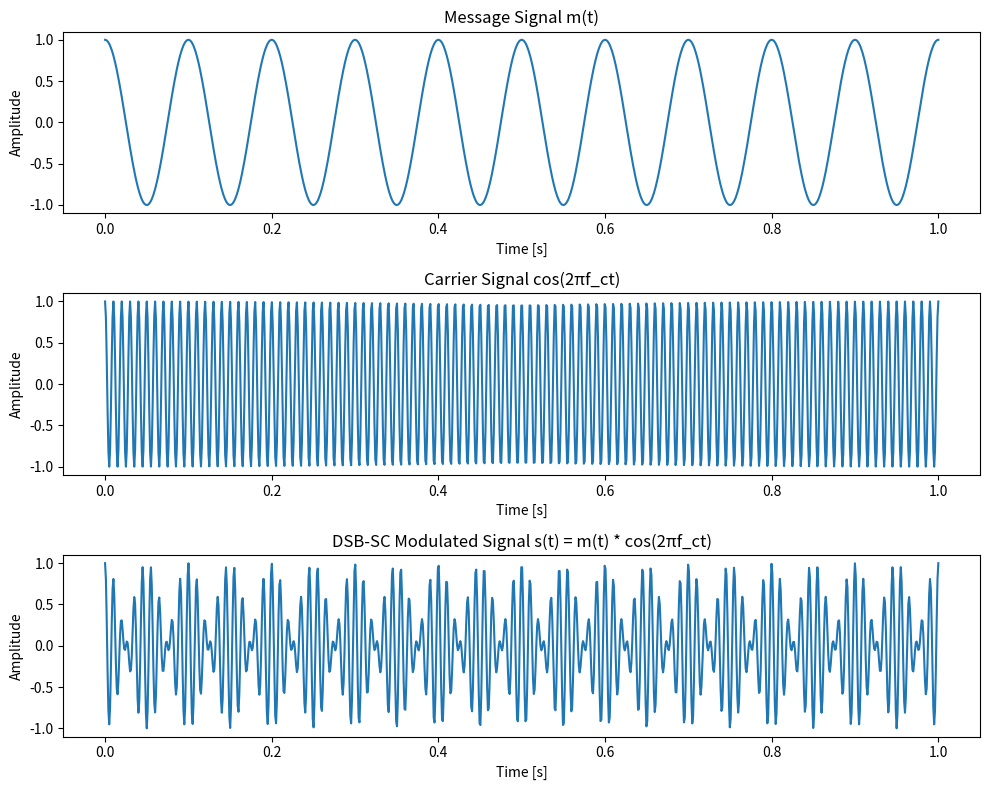

Source code (Python):
import numpy as np
import matplotlib.pyplot as plt

# Parameters
fc = 100  # Carrier frequency in Hz
fm = 10   # Message frequency in Hz
Am = 1    # Message amplitude
Ac = 1    # Carrier amplitude
t = np.linspace(0, 1, 1000)  # Time vector

# Message signal (m(t))
message = Am * np.cos(2 * np.pi * fm * t)

# Carrier signal (cos(2*pi*fc*t))
carrier = Ac * np.cos(2 * np.pi * fc * t)

# DSB-SC modulated signal (s(t) = m(t) * cos(2*pi*fc*t))
dsb_sc = message * carrier

# Plotting the signals
plt.figure(figsize=(10, 8))

# Plot the message signal
plt.subplot(3, 1, 1)
plt.plot(t, message)
plt.title('Message Signal m(t)')
plt.xlabel('Time [s]')
plt.ylabel('Amplitude')

# Plot the carrier signal
plt.subplot(3, 1, 2)
plt.plot(t, carrier)
plt.title('Carrier Signal cos(2πf_ct)')
plt.xlabel('Time [s]')
plt.ylabel('Amplitude')

# Plot the DSB-SC signal
plt.subplot(3, 1, 3)
plt.plot(t, dsb_sc)
plt.title('DSB-SC Modulated Signal s(t) = m(t) * cos(2πf_ct)')
plt.xlabel('Time [s]')
plt.ylabel('Amplitude')

plt.tight_layout()
plt.show()
